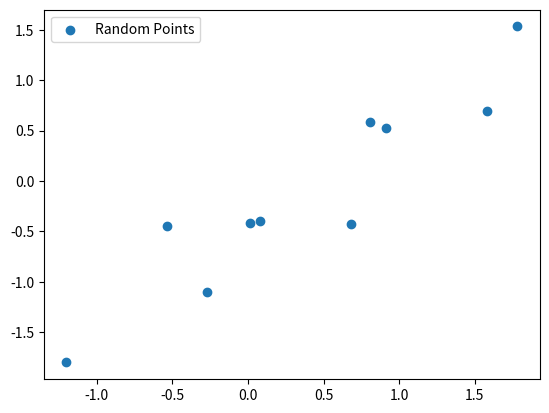

Write the Python code that produced this figure.
import matplotlib.pyplot as plt
import numpy as np

points = np.random.randn(10, 2)  # Generate 100 random points

print(points)

plt.scatter(points[:, 0], points[:, 1], label="Random Points")  # Plot the points
plt.legend()  # Add a legend
plt.show()  # Display the plot
